The GitHub repository NickStrauch13/SingNET contains a labelled image folder "costa_rica" with 5 categories: broad-billed motmot, great tinamou, green ibis, white-breasted wood wren, yellow-throated toucan. Examples follow, each with its label.

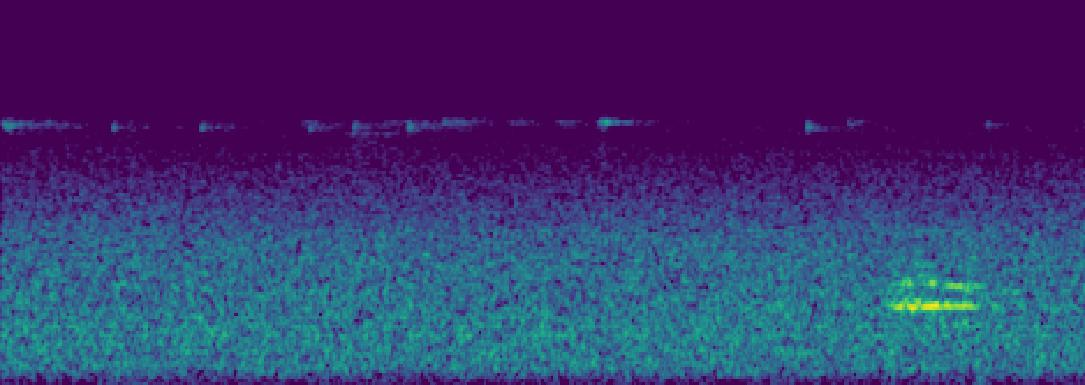
Label: broad-billed motmot

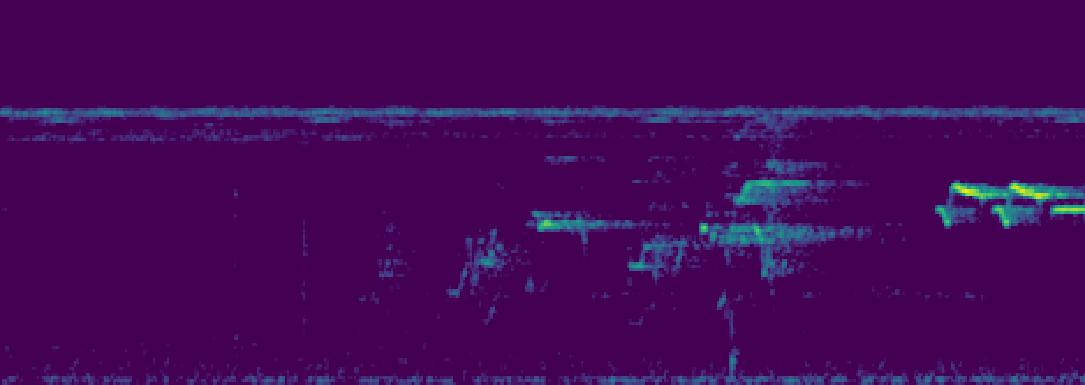
Label: white-breasted wood wren

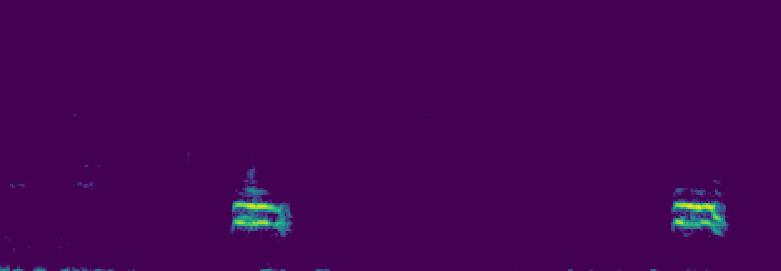
Label: broad-billed motmot

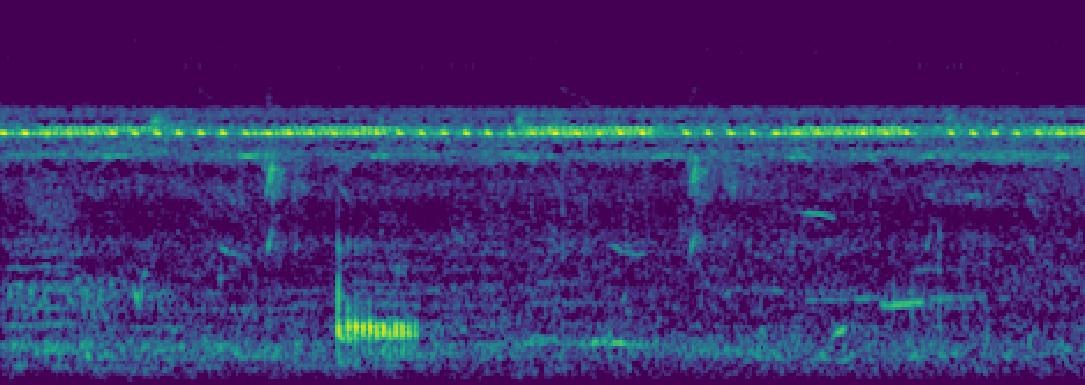
Label: green ibis

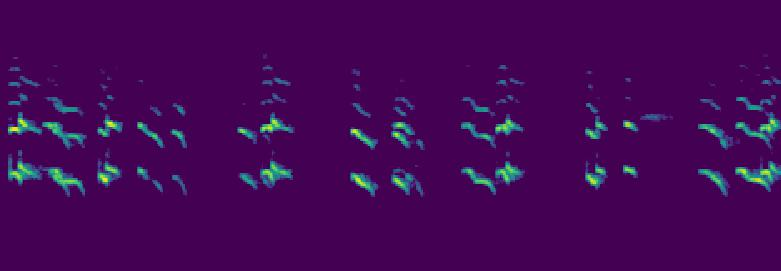
Label: yellow-throated toucan

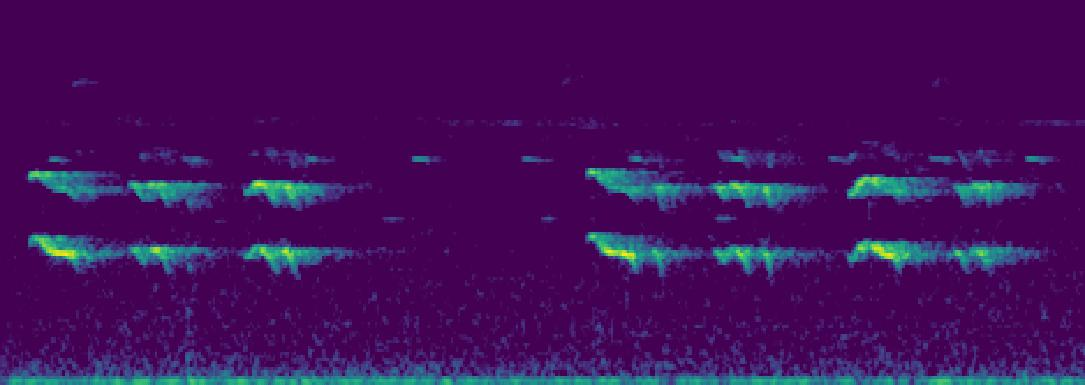
Label: yellow-throated toucan
